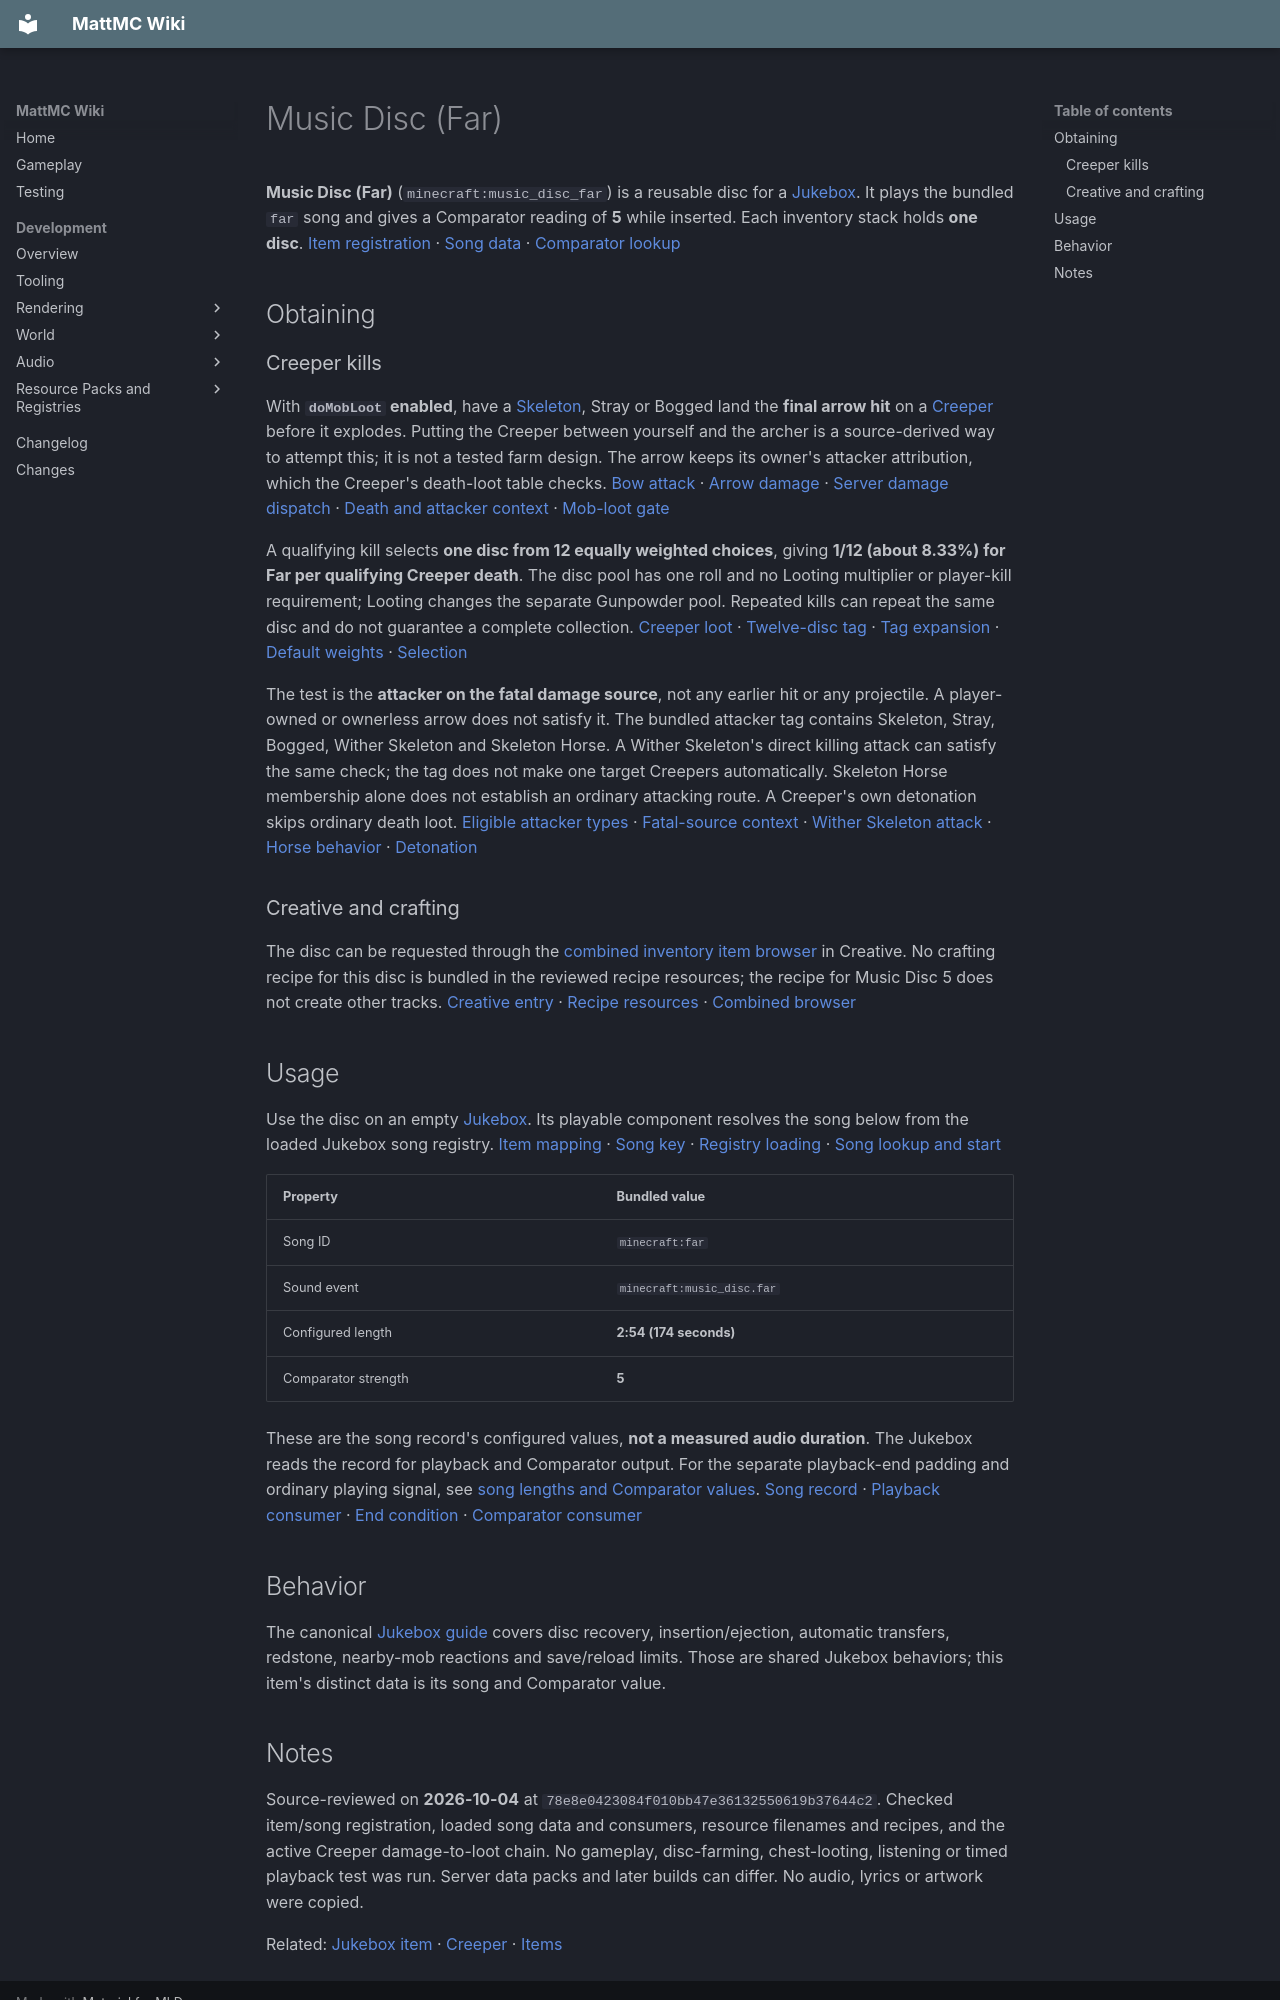

repository: HungLo2020/MattMC · page: gameplay/items/MusicDiscFar/index.html · generator: mkdocs

# Music Disc (Far)

**Music Disc (Far)** (`minecraft:music_disc_far`) is a reusable disc for a [Jukebox](../blocks/Jukebox.md). It plays the bundled `far` song and gives a Comparator reading of **5** while inserted. Each inventory stack holds **one disc**. [Item registration][item] · [Song data][song] · [Comparator lookup][comparator]

## Obtaining

### Creeper kills

With **`doMobLoot` enabled**, have a [Skeleton](../mobs/Skeleton.md), Stray or Bogged land the **final arrow hit** on a [Creeper](../mobs/Creeper.md) before it explodes. Putting the Creeper between yourself and the archer is a source-derived way to attempt this; it is not a tested farm design. The arrow keeps its owner's attacker attribution, which the Creeper's death-loot table checks. [Bow attack][skeleton-bow] · [Arrow damage][arrow-hit] · [Server damage dispatch][damage] · [Death and attacker context][death] · [Mob-loot gate][mob-loot-rule]

A qualifying kill selects **one disc from 12 equally weighted choices**, giving **1/12 (about 8.33%) for Far per qualifying Creeper death**. The disc pool has one roll and no Looting multiplier or player-kill requirement; Looting changes the separate Gunpowder pool. Repeated kills can repeat the same disc and do not guarantee a complete collection. [Creeper loot][creeper-loot] · [Twelve-disc tag][disc-tag] · [Tag expansion][tag-roll] · [Default weights][weights] · [Selection][pool]

The test is the **attacker on the fatal damage source**, not any earlier hit or any projectile. A player-owned or ownerless arrow does not satisfy it. The bundled attacker tag contains Skeleton, Stray, Bogged, Wither Skeleton and Skeleton Horse. A Wither Skeleton's direct killing attack can satisfy the same check; the tag does not make one target Creepers automatically. Skeleton Horse membership alone does not establish an ordinary attacking route. A Creeper's own detonation skips ordinary death loot. [Eligible attacker types][killers] · [Fatal-source context][death] · [Wither Skeleton attack][wither-hit] · [Horse behavior][horse] · [Detonation][explosion]

### Creative and crafting

The disc can be requested through the [combined inventory item browser](../mechanics/InventoryBrowser.md) in Creative. No crafting recipe for this disc is bundled in the reviewed recipe resources; the recipe for Music Disc 5 does not create other tracks. [Creative entry][creative] · [Recipe resources][recipes] · [Combined browser][catalog-browser]

## Usage

Use the disc on an empty [Jukebox](../blocks/Jukebox.md#inserting-and-ejecting-discs). Its playable component resolves the song below from the loaded Jukebox song registry. [Item mapping][item] · [Song key][keys] · [Registry loading][load] · [Song lookup and start][song-consumer]

| Property | Bundled value |
| --- | --- |
| Song ID | `minecraft:far` |
| Sound event | `minecraft:music_disc.far` |
| Configured length | **2:54 (174 seconds)** |
| Comparator strength | **5** |

These are the song record's configured values, **not a measured audio duration**. The Jukebox reads the record for playback and Comparator output. For the separate playback-end padding and ordinary playing signal, see [song lengths and Comparator values](../blocks/Jukebox.md#song-lengths-and-comparator-values). [Song record][song] · [Playback consumer][song-player] · [End condition][duration] · [Comparator consumer][comparator]

## Behavior

The canonical [Jukebox guide](../blocks/Jukebox.md) covers disc recovery, insertion/ejection, automatic transfers, redstone, nearby-mob reactions and save/reload limits. Those are shared Jukebox behaviors; this item's distinct data is its song and Comparator value.
